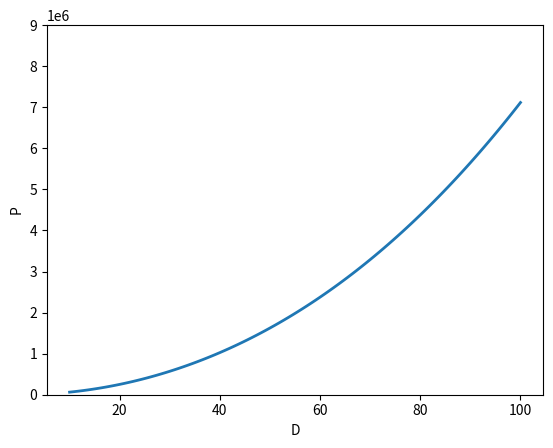
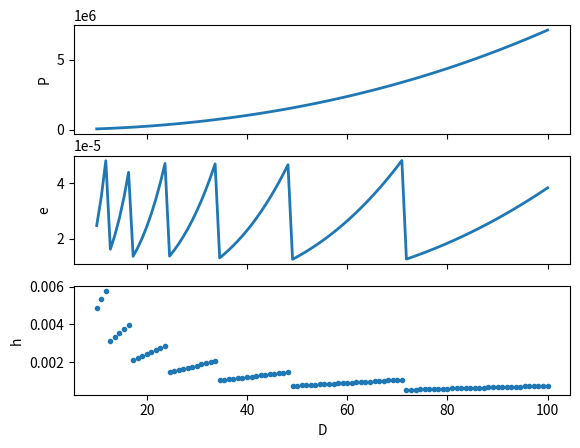

Here is the Python script that generated these plots, in order:
import numpy as np
from scipy import integrate
import matplotlib.pyplot as plt


def main():
    part1()
    part2()
    part3()


def integrand(y,w, D=20):
    p = 62.5
    return p*(D-y)*w


def w(y):
    return 40-20*np.exp(-(0.01*y)**2)


def adaptiveTrapz(f, a, b, args=(), tol=0.5e-4):
    """adaptiveTrapz adaptively calculates the integral of f from
    a to b, args are extra arguments for f.

    Returns the value of the integral, an approximation of the error and the step size used.
    """

    N = 4; # Number of intervals

    x, h = np.linspace(a, b, N+1 , retstep=True)
    I = np.trapz(f(x,*args), x)

    err = np.inf
    while abs(err) > tol:
        N = 2*N
        x, h = np.linspace(a, b, N+1 , retstep=True)

        I2 = I
        I = np.trapz(f(x,*args), x)


        err = (I-I2)/3

    return I, err, h


def part1():
    print("### PART 1")
    y = np.array([0, 5, 10, 15, 20])
    w = np.array([20.00, 20.05, 20.25, 20.51, 21.18])
    I = np.trapz(integrand(y,w),y)

    print("The hydrostatic pressure is {:.3g}".format(I))

def part2():
    print("### PART 2")

    def hydrostaticPressure(D):
        P, _ = integrate.quad(lambda y: integrand(y, w(y), D),0, D)
        return P

    # Calculate values of the pressure
    N = 100 # Number of points in D to calculate the pressure for
    Ds = np.linspace(10, 100,N)
    Ps = np.zeros(N)

    for i in range(N):
        Ps[i] = hydrostaticPressure(Ds[i])


    # Create figures
    fig = plt.figure(facecolor="white")
    p = plt.plot(Ds,Ps)
    p[0].set_linewidth(2)
    plt.ylim(0, 9e6)
    plt.xlabel("D")
    plt.ylabel("P")

    fig.show()

    fig.savefig("part2.png",format="png")


def part3():
    print("### PART 3")

    def hydrostaticPressure(D):
        P, E, h = adaptiveTrapz(lambda y: integrand(y, w(y), D),0, D)
        return P, E, h


    # Calculate values of the pressure
    N = 100 # Number of points in D to calculate the pressure for
    Ds = np.linspace(10, 100,N)
    Ps = np.zeros(N)
    Es = np.zeros(N)
    hs = np.zeros(N)

    for i in range(N):
        Ps[i], Es[i], hs[i] = hydrostaticPressure(Ds[i])


    # Create the figures
    f, ax = plt.subplots(3, sharex=True)

    pl = [];
    pl.append(ax[0].plot(Ds,Ps, linestyle='-', marker='None')[0])
    pl.append(ax[1].plot(Ds,Es, linestyle='-', marker='None')[0])
    pl.append(ax[2].plot(Ds,hs, linestyle='None', marker='.')[0])

    [p.set_linewidth(2) for p in pl]

    ax[0].set_ylabel("P")
    ax[1].set_ylabel("e")
    ax[2].set_ylabel("h")
    ax[2].set_xlabel("D")

    f.show()

    f.savefig("part3.png",format="png")


if __name__ == "__main__":
    main()